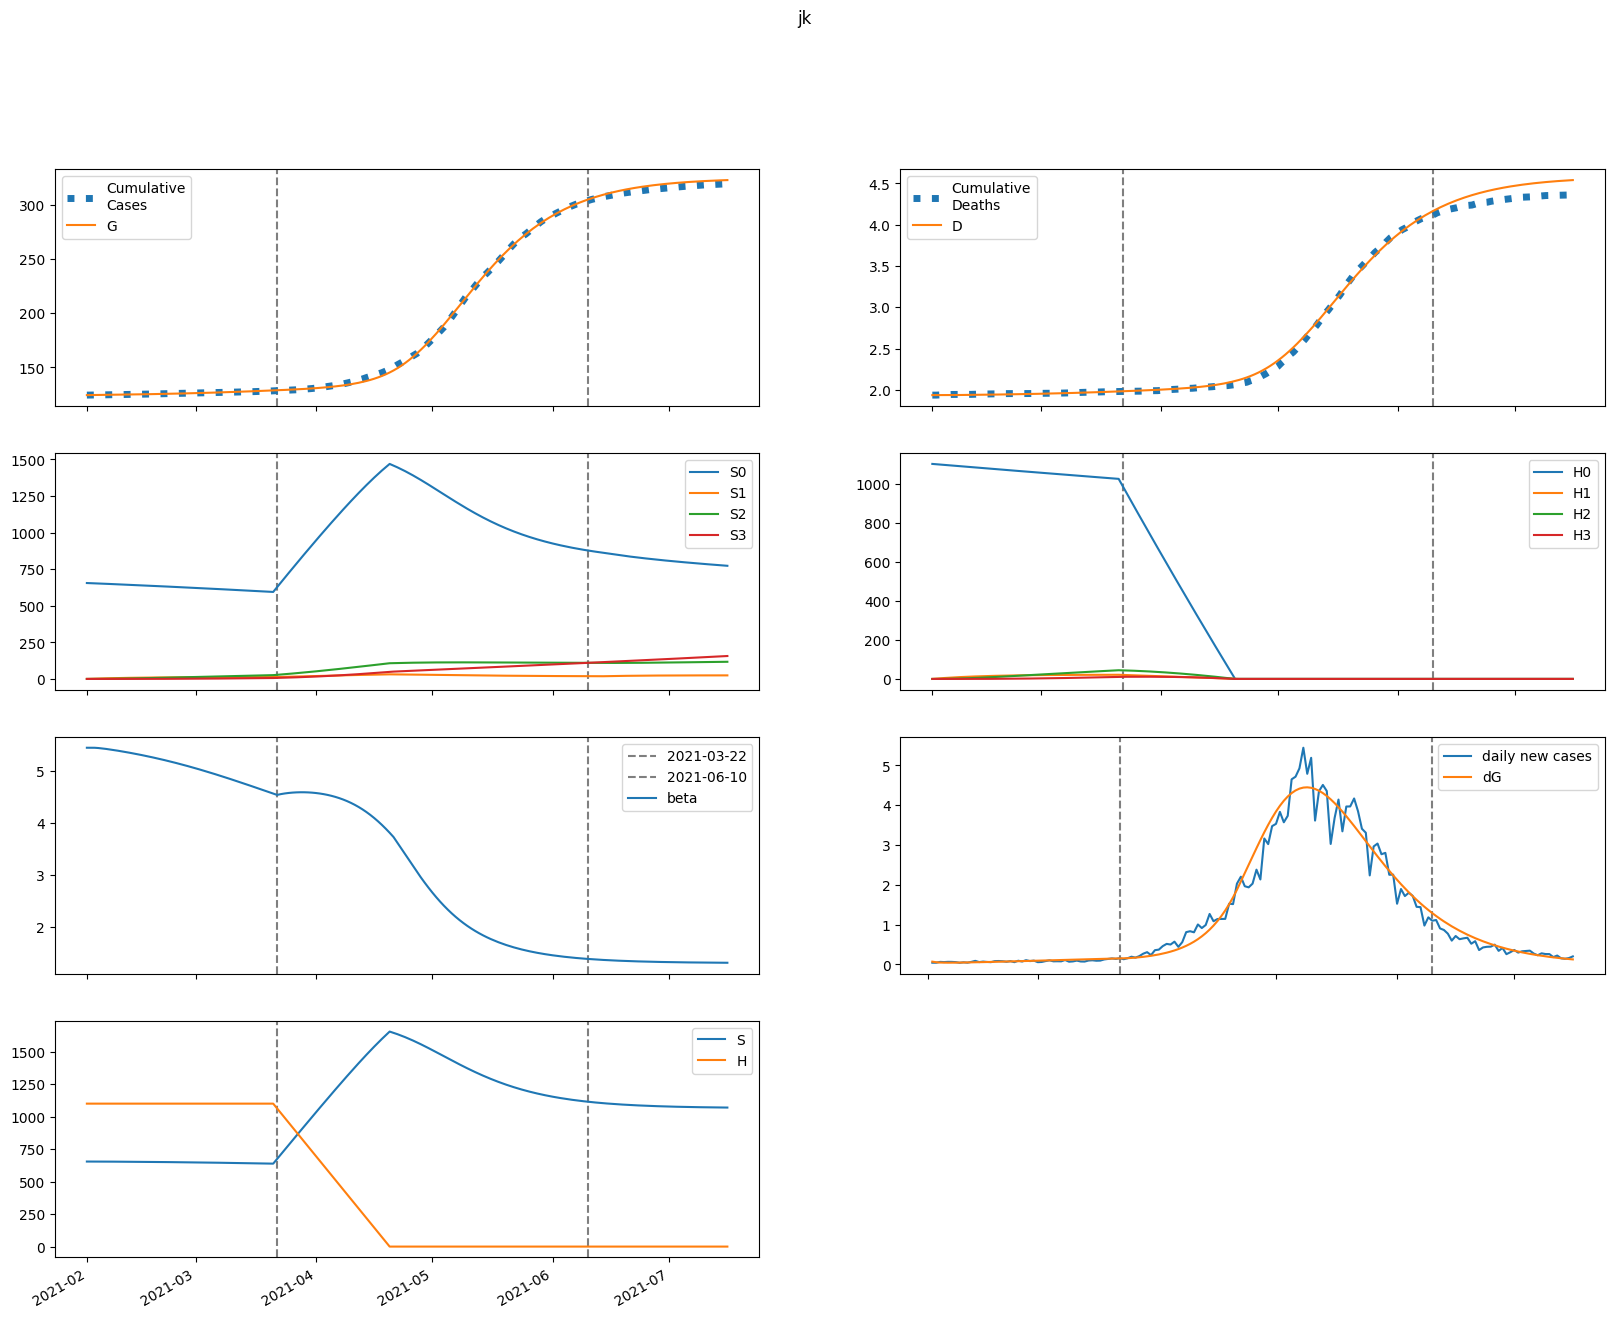

The table this chart was drawn from, first rows:
series, 2021-02-01, 2021-02-02, 2021-02-03, 2021-02-04, 2021-02-05, 2021-02-06, 2021-02-07, 2021-02-08, 2021-02-09, 2021-02-10, 2021-02-11, 2021-02-12, 2021-02-13, 2021-02-14, 2021-02-15, 2021-02-16, 2021-02-17, 2021-02-18, 2021-02-19, 2021-02-20, 2021-02-21, 2021-02-22, 2021-02-23
S, 655151, 655143, 655065, 654947, 654804, 654645, 654474, 654293, 654103, 653904, 653698, 653483, 653260, 653029, 652789, 652540, 652282, 652015, 651738, 651453, 651157, 650852, 650537
E, 1104, 865.9, 750.7, 701.5, 687.8, 693.4, 709.8, 732.4, 758.8, 787.7, 818.3, 850.4, 883.6, 917.9, 953.2, 989.4, 1026, 1064, 1103, 1143, 1183, 1224, 1266
I, 8.016, 77.39, 114.1, 134.2, 146.2, 154.3, 160.7, 166.6, 172.5, 178.7, 185.1, 192, 199.2, 206.8, 214.7, 222.9, 231.4, 240.2, 249.2, 258.5, 268.1, 277.9, 287.9
A, 19.67, 191.2, 293.4, 358.7, 404.1, 439.1, 468.5, 495.2, 520.5, 545.4, 570.3, 595.5, 621.2, 647.4, 674.2, 701.8, 730, 758.9, 788.6, 818.9, 850, 881.7, 914.2
IH, 0.0, 0.6881, 7.091, 14.4, 20.89, 26.12, 30.22, 33.44, 36.04, 38.24, 40.19, 42.01, 43.79, 45.56, 47.36, 49.21, 51.12, 53.09, 55.12, 57.22, 59.39, 61.62, 63.9
IN, 1.305, 2.561, 15.07, 33.07, 53.68, 75.44, 97.68, 120.1, 142.7, 165.3, 188.1, 211.1, 234.3, 257.8, 281.6, 305.8, 330.5, 355.5, 381.1, 407.1, 433.7, 460.8, 488.5
D, 1936, 1936, 1936, 1936, 1936, 1937, 1937, 1937, 1938, 1938, 1939, 1939, 1940, 1940, 1941, 1942, 1942, 1943, 1944, 1945, 1945, 1946, 1947
R, 0.0, 3.655, 39.03, 95.78, 167.6, 250.8, 343, 442.8, 549.4, 662.4, 781.6, 906.8, 1038, 1176, 1320, 1470, 1627, 1790, 1961, 2139, 2324, 2516, 2716
G, 124506, 124577, 124633, 124682, 124727, 124772, 124816, 124862, 124910, 124959, 125010, 125062, 125117, 125175, 125234, 125295, 125359, 125426, 125495, 125566, 125640, 125716, 125795
H, 1101247, 1101247, 1101247, 1101247, 1101247, 1101247, 1101247, 1101247, 1101247, 1101247, 1101247, 1101247, 1101247, 1101247, 1101247, 1101247, 1101247, 1101247, 1101247, 1101247, 1101247, 1101247, 1101247
S0, 655151, 654160, 653101, 652004, 650884, 649750, 648605, 647453, 646294, 645129, 643957, 642779, 641596, 640405, 639209, 638005, 636795, 635578, 634354, 633122, 631884, 630637, 629384
E0, 1104, 865.9, 750.6, 701.1, 686.8, 691.8, 707.4, 729.1, 754.5, 782.3, 811.8, 842.7, 874.7, 907.7, 941.6, 976.4, 1012, 1049, 1086, 1124, 1162, 1202, 1242
I0, 8.016, 77.39, 114.1, 134.2, 146.2, 154.2, 160.6, 166.3, 172.1, 178, 184.3, 190.9, 197.9, 205.2, 212.8, 220.8, 229, 237.4, 246.1, 255.1, 264.3, 273.7, 283.3
A0, 19.67, 191.2, 293.4, 358.6, 404, 438.9, 468.1, 494.4, 519.4, 543.8, 568.1, 592.7, 617.7, 643.1, 669.1, 695.7, 723, 750.9, 779.5, 808.7, 838.6, 869.2, 900.4
IH0, 0.0, 0.6881, 7.091, 14.4, 20.89, 26.12, 30.21, 33.42, 36, 38.17, 40.1, 41.88, 43.62, 45.34, 47.09, 48.88, 50.72, 52.62, 54.58, 56.61, 58.69, 60.83, 63.03
IN0, 1.305, 2.561, 15.07, 33.07, 53.67, 75.43, 97.66, 120.1, 142.6, 165.2, 187.9, 210.7, 233.8, 257.1, 280.7, 304.6, 329, 353.7, 378.9, 404.5, 430.6, 457.2, 484.3
D0, 1936, 1936, 1936, 1936, 1936, 1937, 1937, 1937, 1938, 1938, 1939, 1939, 1940, 1940, 1941, 1942, 1942, 1943, 1944, 1944, 1945, 1946, 1947
R0, 0.0, 3.655, 39.03, 95.78, 167.6, 250.8, 342.9, 442.6, 549.1, 661.9, 780.7, 905.6, 1036, 1173, 1316, 1465, 1621, 1783, 1952, 2128, 2311, 2500, 2698
G0, 124506, 124577, 124633, 124682, 124727, 124772, 124816, 124862, 124909, 124958, 125008, 125061, 125115, 125172, 125230, 125291, 125354, 125420, 125488, 125558, 125630, 125706, 125783
H0, 1101247, 1099595, 1097945, 1096299, 1094654, 1093012, 1091373, 1089736, 1088101, 1086469, 1084839, 1083212, 1081587, 1079965, 1078345, 1076727, 1075112, 1073499, 1071889, 1070281, 1068676, 1067073, 1065472
S1, 0.0, 982.7, 1894, 2737, 3519, 4243, 4913, 5534, 6108, 6639, 7130, 7584, 8004, 8392, 8750, 9080, 9385, 9666, 9924, 10163, 10382, 10583, 10768
E1, 0.0, 0.0, 0.1171, 0.433, 0.9335, 1.581, 2.338, 3.177, 4.076, 5.02, 6, 7.009, 8.041, 9.093, 10.16, 11.25, 12.35, 13.46, 14.58, 15.71, 16.85, 18, 19.15
I1, 0.0, 0.0, 0.0, 0.007566, 0.03366, 0.08562, 0.1665, 0.2762, 0.4128, 0.5735, 0.7553, 0.9552, 1.171, 1.399, 1.639, 1.888, 2.145, 2.41, 2.68, 2.956, 3.236, 3.52, 3.808
A1, 0.0, 0.0, 0.0, 0.01856, 0.08381, 0.2164, 0.4274, 0.7198, 1.091, 1.538, 2.052, 2.627, 3.257, 3.935, 4.655, 5.413, 6.204, 7.024, 7.87, 8.739, 9.628, 10.53, 11.46
IH1, 0.0, 0.0, 0.0, 0.0, 0.0006495, 0.003312, 0.009502, 0.02047, 0.03701, 0.05949, 0.0879, 0.122, 0.1613, 0.2053, 0.2536, 0.3055, 0.3606, 0.4186, 0.4789, 0.5414, 0.6056, 0.6714, 0.7386
IN1, 0.0, 0.0, 0.0, 0.0, 0.001232, 0.006668, 0.02036, 0.04669, 0.08989, 0.1537, 0.2412, 0.355, 0.497, 0.6687, 0.871, 1.105, 1.37, 1.667, 1.996, 2.356, 2.748, 3.17, 3.622
D1, 0.0, 0.0, 0.0, 0.0, 0.0, 8.705260682976984e-06, 5.3095209923884623e-05, 0.0001805, 0.0004548, 0.0009508, 0.001748, 0.002926, 0.004561, 0.006723, 0.009474, 0.01287, 0.01697, 0.0218, 0.02741, 0.03383, 0.04109, 0.0492, 0.0582
R1, 0.0, 0.0, 0.0, 0.0, 0.003403, 0.01903, 0.06008, 0.1424, 0.283, 0.499, 0.8068, 1.222, 1.758, 2.428, 3.244, 4.216, 5.353, 6.664, 8.157, 9.837, 11.71, 13.78, 16.06
G1, 0.0, 0.0, 0.0, 0.007566, 0.03555, 0.09587, 0.198, 0.3491, 0.5544, 0.8178, 1.142, 1.53, 1.983, 2.503, 3.09, 3.747, 4.474, 5.272, 6.141, 7.084, 8.099, 9.188, 10.35
H1, 0.0, 1652, 3183, 4603, 5918, 7138, 8267, 9314, 10283, 11181, 12012, 12781, 13493, 14152, 14761, 15324, 15844, 16325, 16770, 17180, 17558, 17907, 18228
S2, 0.0, 0.0, 70.19, 204.6, 397.6, 644.2, 939.4, 1279, 1659, 2075, 2524, 3003, 3508, 4038, 4588, 5158, 5744, 6345, 6959, 7583, 8217, 8859, 9508
E2, 0.0, 0.0, 0.0, 0.004437, 0.01907, 0.04864, 0.09677, 0.1662, 0.2592, 0.3776, 0.5231, 0.6972, 0.9015, 1.137, 1.405, 1.707, 2.043, 2.416, 2.824, 3.27, 3.754, 4.276, 4.836
I2, 0.0, 0.0, 0.0, 0.0, 0.0002867, 0.001448, 0.004231, 0.009433, 0.01783, 0.03014, 0.04705, 0.06915, 0.09701, 0.1311, 0.172, 0.22, 0.2756, 0.3391, 0.4109, 0.4912, 0.5804, 0.6786, 0.7861
A2, 0.0, 0.0, 0.0, 0.0, 0.0007035, 0.003597, 0.01065, 0.02404, 0.04599, 0.07865, 0.1241, 0.1843, 0.2611, 0.3561, 0.4711, 0.6075, 0.7668, 0.9502, 1.159, 1.394, 1.657, 1.949, 2.269
IH2, 0.0, 0.0, 0.0, 0.0, 0.0, 2.4613488677224032e-05, 0.0001403, 0.0004544, 0.001105, 0.002249, 0.004049, 0.006671, 0.01027, 0.015, 0.02101, 0.02842, 0.03736, 0.04795, 0.06028, 0.07445, 0.09056, 0.1087, 0.1289
IN2, 0.0, 0.0, 0.0, 0.0, 0.0, 4.6696705445882036e-05, 0.0002807, 0.000959, 0.002459, 0.005268, 0.009977, 0.01726, 0.02786, 0.0426, 0.06233, 0.08796, 0.1204, 0.1607, 0.2098, 0.2687, 0.3385, 0.4201, 0.5146
D2, 0.0, 0.0, 0.0, 0.0, 0.0, 0.0, 3.2989065876541084e-07, 2.209738329613997e-06, 8.299709077163288e-06, 2.311090925106195e-05, 5.324999558165222e-05, 0.0001075, 0.0001969, 0.0003346, 0.0005357, 0.0008173, 0.001198, 0.001699, 0.002342, 0.003149, 0.004147, 0.005361, 0.006818
R2, 0.0, 0.0, 0.0, 0.0, 0.0, 0.000129, 0.0007985, 0.002809, 0.007406, 0.0163, 0.03168, 0.05617, 0.09286, 0.1452, 0.2172, 0.313, 0.4373, 0.5951, 0.7916, 1.032, 1.323, 1.67, 2.08
G2, 0.0, 0.0, 0.0, 0.0, 0.0002867, 0.001519, 0.004663, 0.01092, 0.02166, 0.03841, 0.06281, 0.09661, 0.1417, 0.1999, 0.2734, 0.3642, 0.4745, 0.6066, 0.7627, 0.9452, 1.157, 1.399, 1.675
H2, 0.0, 0.0, 118, 344, 668.6, 1083, 1580, 2152, 2792, 3493, 4250, 5057, 5910, 6804, 7733, 8696, 9687, 10703, 11742, 12800, 13875, 14964, 16065
S3, 0.0, 0.0, 0.0, 0.8355, 3.271, 8.004, 15.67, 26.85, 42.08, 61.82, 86.51, 116.6, 152.3, 194, 242.1, 296.7, 358.1, 426.4, 501.9, 584.7, 674.9, 772.6, 878
E3, 0.0, 0.0, 0.0, 0.0, 3.645059918261252e-05, 0.0001874, 0.0005643, 0.001306, 0.002575, 0.004555, 0.00745, 0.01148, 0.0169, 0.02396, 0.03295, 0.04415, 0.05788, 0.07446, 0.09424, 0.1176, 0.1448, 0.1763, 0.2124
I3, 0.0, 0.0, 0.0, 0.0, 0.0, 2.3556223998870828e-06, 1.3877354238413833e-05, 4.689629606891973e-05, 0.0001196, 0.0002563, 0.0004869, 0.0008473, 0.001379, 0.002128, 0.003148, 0.004494, 0.006229, 0.008421, 0.01114, 0.01446, 0.01846, 0.02322, 0.02884
A3, 0.0, 0.0, 0.0, 0.0, 0.0, 5.779378776860296e-06, 3.4425070380780905e-05, 0.0001176, 0.0003031, 0.0006558, 0.001258, 0.002208, 0.003625, 0.00564, 0.008405, 0.01209, 0.01687, 0.02296, 0.03055, 0.03989, 0.05122, 0.06478, 0.08086
IH3, 0.0, 0.0, 0.0, 0.0, 0.0, 0.0, 2.0221057066475952e-07, 1.3226904760664637e-06, 4.8853941507224336e-06, 1.3445906523019015e-05, 3.074115655760912e-05, 6.17796311064159e-05, 0.0001129, 0.0001917, 0.0003073, 0.0004699, 0.0006912, 0.000984, 0.001362, 0.001842, 0.002438, 0.003169, 0.004054
IN3, 0.0, 0.0, 0.0, 0.0, 0.0, 0.0, 3.836338513488997e-07, 2.629042114705843e-06, 1.0166181615605066e-05, 2.9263277437412773e-05, 6.988757901140992e-05, 0.0001465, 0.0002789, 0.0004928, 0.0008206, 0.001302, 0.001984, 0.002923, 0.004183, 0.005837, 0.007969, 0.01067, 0.01405
D3, 0.0, 0.0, 0.0, 0.0, 0.0, 0.0, 0.0, 2.7101959921534615e-09, 2.0438005252125153e-08, 8.591616301534532e-08, 2.661295012684232e-07, 6.781483142449205e-07, 1.506170845761902e-06, 3.019200691002791e-06, 5.588963151090514e-06, 9.7077892262601e-06, 1.600627862098617e-05, 2.527060707805866e-05, 3.845937816419273e-05, 5.6719941284145785e-05, 8.14041098243634e-05, 0.0001141, 0.0001566
R3, 0.0, 0.0, 0.0, 0.0, 0.0, 0.0, 1.05952315492148e-06, 7.453315918725257e-06, 2.955672517964782e-05, 8.716156129019741e-05, 0.000213, 0.0004566, 0.0008879, 0.001601, 0.002718, 0.004394, 0.006818, 0.01022, 0.01487, 0.02109, 0.02925, 0.03976, 0.05311
G3, 0.0, 0.0, 0.0, 0.0, 0.0, 2.3556223998870828e-06, 1.4463198660427495e-05, 5.093344515388449e-05, 0.0001353, 0.0003018, 0.0005961, 0.001078, 0.00182, 0.002912, 0.004461, 0.00659, 0.009443, 0.01318, 0.018, 0.02409, 0.03168, 0.04104, 0.05243
H3, 0.0, 0.0, 0.0, 1.405, 5.499, 13.46, 26.36, 45.17, 70.79, 104, 145.6, 196.2, 256.4, 326.8, 407.8, 499.8, 603.4, 718.7, 846.1, 985.9, 1138, 1303, 1482
beta, 5.443, 5.443, 5.442, 5.437, 5.429, 5.419, 5.409, 5.398, 5.386, 5.373, 5.36, 5.347, 5.333, 5.319, 5.304, 5.288, 5.273, 5.256, 5.24, 5.223, 5.205, 5.187, 5.168
